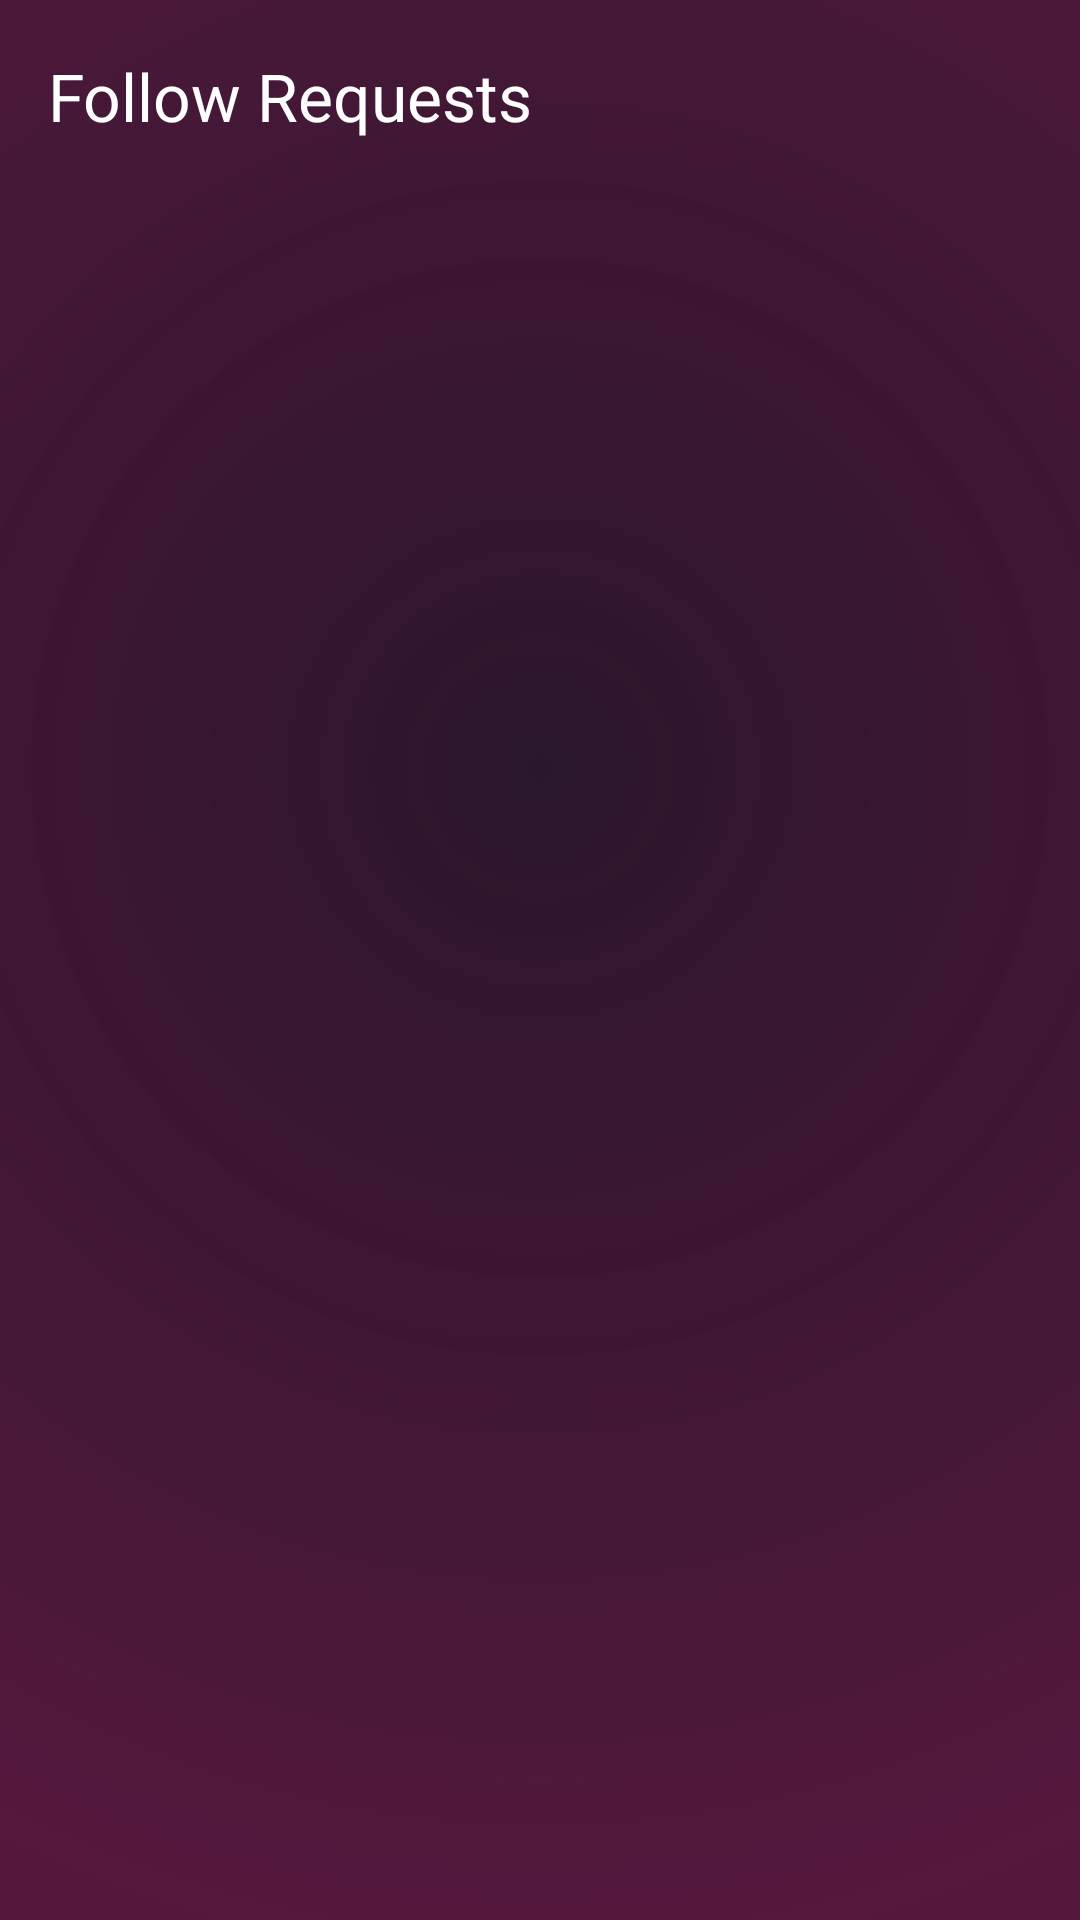

Produce the Android XML layout that renders to this screen, including the resource entries it uses.
<!-- AndroidManifest.xml: application theme Theme.CHATICALMUSIC -->
<!-- res/layout/activity_follow_requests.xml -->
<?xml version="1.0" encoding="utf-8"?>
<androidx.constraintlayout.widget.ConstraintLayout xmlns:android="http://schemas.android.com/apk/res/android"
    xmlns:app="http://schemas.android.com/apk/res-auto"
    xmlns:tools="http://schemas.android.com/tools"
    android:layout_width="match_parent"
    android:layout_height="match_parent"
    android:background="@drawable/heartbeat_animated_bg">

    <com.google.android.material.appbar.MaterialToolbar
        android:id="@+id/requests_toolbar"
        android:layout_width="match_parent"
        android:layout_height="?attr/actionBarSize"
        app:title="Follow Requests"
        app:titleTextColor="@color/white"
        app:navigationIconTint="@color/white"
        app:layout_constraintTop_toTopOf="parent" />

    <androidx.recyclerview.widget.RecyclerView
        android:id="@+id/requests_recycler"
        android:layout_width="match_parent"
        android:layout_height="0dp"
        app:layout_constraintTop_toBottomOf="@id/requests_toolbar"
        app:layout_constraintBottom_toBottomOf="parent"
        tools:listitem="@layout/item_follow_request" />

    <TextView
        android:id="@+id/no_requests_text"
        android:layout_width="wrap_content"
        android:layout_height="wrap_content"
        android:text="No pending requests"
        android:textColor="@color/melodify_text_secondary"
        android:visibility="gone"
        app:layout_constraintTop_toBottomOf="@id/requests_toolbar"
        app:layout_constraintBottom_toBottomOf="parent"
        app:layout_constraintEnd_toEndOf="parent"
        app:layout_constraintStart_toStartOf="parent" />

</androidx.constraintlayout.widget.ConstraintLayout>
<!-- res/layout/item_follow_request.xml (included above) -->
<?xml version="1.0" encoding="utf-8"?>
<androidx.constraintlayout.widget.ConstraintLayout xmlns:android="http://schemas.android.com/apk/res/android"
    xmlns:app="http://schemas.android.com/apk/res-auto"
    xmlns:tools="http://schemas.android.com/tools"
    android:layout_width="match_parent"
    android:layout_height="wrap_content"
    android:padding="12dp">

    <com.google.android.material.imageview.ShapeableImageView
        android:id="@+id/requester_image"
        android:layout_width="56dp"
        android:layout_height="56dp"
        android:scaleType="centerCrop"
        app:shapeAppearanceOverlay="@style/CircleAppearance"
        app:layout_constraintStart_toStartOf="parent"
        app:layout_constraintTop_toTopOf="parent"
        app:layout_constraintBottom_toBottomOf="parent"
        tools:src="@drawable/ic_user_placeholder" />

    <TextView
        android:id="@+id/requester_name"
        android:layout_width="0dp"
        android:layout_height="wrap_content"
        android:layout_marginStart="12dp"
        android:text="Display Name"
        android:textColor="@color/white"
        android:textSize="14sp"
        android:textStyle="bold"
        app:layout_constraintBottom_toTopOf="@id/requester_username"
        app:layout_constraintEnd_toStartOf="@id/actions_layout"
        app:layout_constraintStart_toEndOf="@id/requester_image"
        app:layout_constraintTop_toTopOf="@id/requester_image"
        app:layout_constraintVertical_chainStyle="packed" />

    <TextView
        android:id="@+id/requester_username"
        android:layout_width="0dp"
        android:layout_height="wrap_content"
        android:layout_marginStart="12dp"
        android:text="username"
        android:textColor="@color/melodify_text_secondary"
        android:textSize="12sp"
        app:layout_constraintBottom_toBottomOf="@id/requester_image"
        app:layout_constraintEnd_toStartOf="@id/actions_layout"
        app:layout_constraintStart_toEndOf="@id/requester_image"
        app:layout_constraintTop_toBottomOf="@id/requester_name" />

    <LinearLayout
        android:id="@+id/actions_layout"
        android:layout_width="wrap_content"
        android:layout_height="wrap_content"
        android:orientation="horizontal"
        app:layout_constraintBottom_toBottomOf="parent"
        app:layout_constraintEnd_toEndOf="parent"
        app:layout_constraintTop_toTopOf="parent">

        <Button
            android:id="@+id/btn_accept"
            style="@style/Widget.MaterialComponents.Button.TextButton"
            android:layout_width="wrap_content"
            android:layout_height="wrap_content"
            android:text="Accept"
            android:textSize="12sp"
            android:layout_marginEnd="8dp" />

        <Button
            android:id="@+id/btn_decline"
            style="@style/Widget.MaterialComponents.Button.TextButton"
            android:layout_width="wrap_content"
            android:layout_height="wrap_content"
            android:text="Decline"
            android:textSize="12sp"
            app:backgroundTint="@color/melodify_card"
            android:textColor="@color/white" />

        <Button
            android:id="@+id/btn_follow_back"
            style="@style/Widget.MaterialComponents.Button"
            android:layout_width="wrap_content"
            android:layout_height="wrap_content"
            android:text="Follow Back"
            android:textSize="12sp"
            android:visibility="gone"
            app:backgroundTint="@color/melodify_pink"
            android:textColor="@color/white" />
    </LinearLayout>

</androidx.constraintlayout.widget.ConstraintLayout>
<!-- resources referenced by this layout -->
<resources>
  <color name="melodify_card">#251422</color>
  <color name="melodify_pink">#FF829B</color>
  <color name="melodify_text_secondary">#B38E93</color>
  <color name="white">#FFFFFFFF</color>
  <!-- drawable heartbeat_animated_bg (drawable) -->
  <?xml version="1.0" encoding="utf-8"?>
  <shape xmlns:android="http://schemas.android.com/apk/res/android"
      android:shape="rectangle">
      <gradient
          android:type="radial"
          android:gradientRadius="400dp"
          android:centerX="0.5"
          android:centerY="0.4"
          android:startColor="#2A162B"
          android:endColor="@color/melodify_background" />
  </shape>
  <!-- drawable ic_user_placeholder (drawable) -->
  <vector xmlns:android="http://schemas.android.com/apk/res/android"
      android:width="24dp"
      android:height="24dp"
      android:viewportWidth="24"
      android:viewportHeight="24">
      <path
          android:fillColor="#8E8E93"
          android:pathData="M12,12c2.21,0 4,-1.79 4,-4s-1.79,-4 -4,-4 -4,1.79 -4,4 1.79,4 4,4zM12,14c-2.67,0 -8,1.34 -8,4v2h16v-2c0,-2.66 -5.33,-4 -8,-4z" />
  </vector>
  <style name="CircleAppearance" parent="">
          <item name="cornerFamily">rounded</item>
          <item name="cornerSize">50%</item>
      </style>
  <style name="Theme.CHATICALMUSIC" parent="Base.Theme.CHATICALMUSIC" />
  <color name="melodify_background">#C34B0B32</color>
  <style name="Base.Theme.CHATICALMUSIC" parent="Theme.Material3.DayNight.NoActionBar">
          <item name="android:windowBackground">@color/melodify_background</item>
          <item name="colorPrimary">@color/melodify_pink</item>
          <item name="android:statusBarColor">@color/melodify_background</item>
      </style>
</resources>
